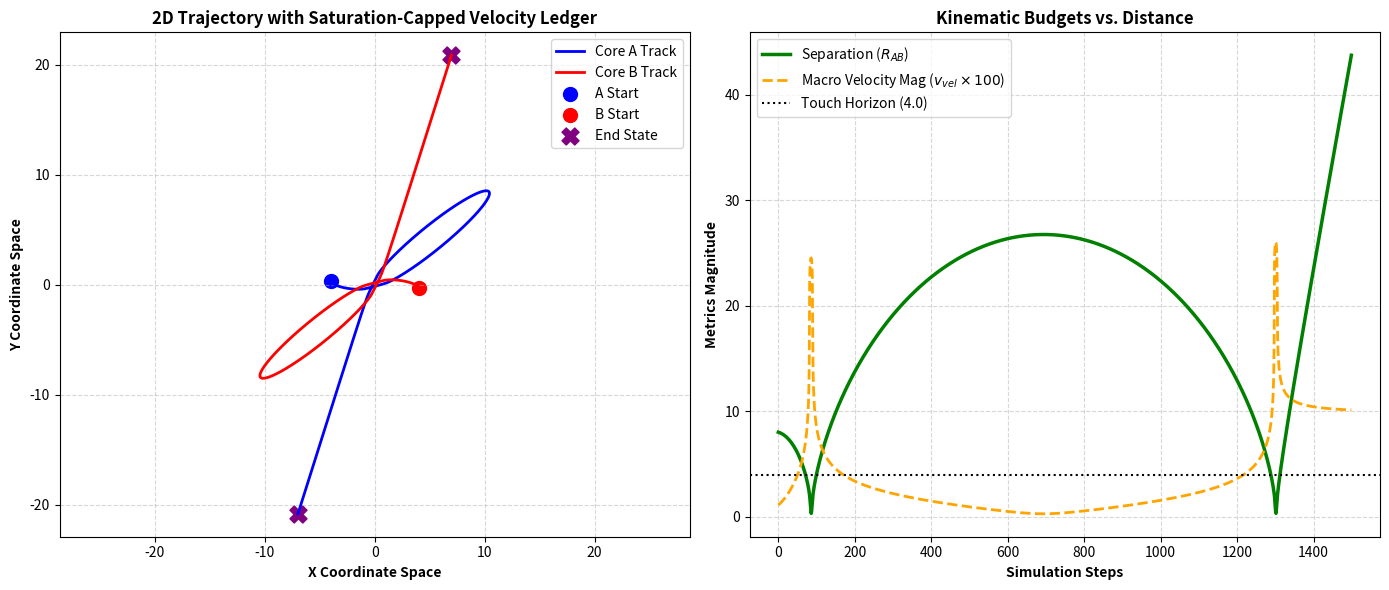

Recreate this plot in Python.
import numpy as np
import matplotlib.pyplot as plt

class SaturatedCore2D:
    def __init__(self, name, position, velocity, core_radius=2.0, c_ceiling=1.2):
        self.name = name
        self.pos = np.array(position, dtype=float)  # [x, y]
        self.vel = np.array(velocity, dtype=float)  # [vx, vy]
        self.r = core_radius
        self.c = c_ceiling                          # Maximum medium saturation speed
        
        # Internal Bedrock Primitives
        self.v_tan = 1.0
        self.v_rad = 1.0
        self._enforce_velocity_ceiling()

    def _enforce_velocity_ceiling(self):
        """
        Enforces the primary Theory of Infinite Relativity constraint.
        Total combined vector magnitude of internal loop velocities and external
        macro-translational velocity cannot exceed the saturation speed 'c'.
        """
        v_macro_sq = np.sum(self.vel**2)
        v_internal_sq = self.v_tan**2 + self.v_rad**2
        v_total = np.sqrt(v_internal_sq + v_macro_sq)
        
        if v_total > self.c:
            # Calculate the scaling modifier required to bring the system back to boundary compliance
            scale = self.c / v_total
            self.vel *= scale
            self.v_tan *= scale
            self.v_rad *= scale

    def get_boundary_unit_vector(self, partner_pos):
        vec = partner_pos - self.pos
        dist = np.linalg.norm(vec)
        if dist == 0:
            return np.array([1.0, 0.0]), 0.0
        return vec / dist, dist

def calculate_field_deficit_2d(source_pos, target_pos, K=0.08):
    R = np.linalg.norm(target_pos - source_pos)
    return K / max(0.1, R)

def run_saturation_engine(steps=1500):
    # Initialize with the standard offsets and speeds
    core_A = SaturatedCore2D("Core_A", position=[-4.0, 0.3], velocity=[0.005, -0.012])
    core_B = SaturatedCore2D("Core_B", position=[4.0, -0.3], velocity=[-0.005, 0.012])
    
    P_ambient = 1.0
    history = {"pos_A": [], "pos_B": [], "distance": [], "v_macro_mag_A": []}
    
    for step in range(steps):
        u_hat, distance = core_A.get_boundary_unit_vector(core_B.pos)
        touching_threshold = core_A.r + core_B.r  # 4.0
        
        # 1. Map Inner and Outer boundary edge coordinates
        x_in_A = core_A.pos + (u_hat * core_A.r)
        x_out_A = core_A.pos - (u_hat * core_A.r)
        x_in_B = core_B.pos - (u_hat * core_B.r)
        x_out_B = core_B.pos + (u_hat * core_B.r)
        
        # 2. Solve edge pressures via field deficits
        P_out_A = P_ambient - calculate_field_deficit_2d(core_B.pos, x_out_A)
        P_in_A = P_ambient - calculate_field_deficit_2d(core_B.pos, x_in_A)
        P_out_B = P_ambient - calculate_field_deficit_2d(core_A.pos, x_out_B)
        P_in_B = P_ambient - calculate_field_deficit_2d(core_A.pos, x_in_B)
        
        # 3. Apply emergent long-range gravity
        accel_A = (P_out_A - P_in_A) * u_hat * 0.1
        accel_B = (P_out_B - P_in_B) * (-u_hat) * 0.1
        core_A.vel += accel_A
        core_B.vel += accel_B
        
        # 4. MANDATORY STEP: Enforce the 'c' ceiling constraint on both systems
        # As macro velocity tries to ramp up under gravity, this step clamps the vector budget
        core_A._enforce_velocity_ceiling()
        core_B._enforce_velocity_ceiling()

        # 5. Translate Coordinates
        core_A.pos += core_A.vel
        core_B.pos += core_B.vel
        
        # Telemetry logging
        history["pos_A"].append(core_A.pos.copy())
        history["pos_B"].append(core_B.pos.copy())
        history["distance"].append(distance)
        history["v_macro_mag_A"].append(np.linalg.norm(core_A.vel))
        
    return history

# --- Render Performance Dashboard ---
sim_data = run_saturation_engine()
pos_A = np.array(sim_data["pos_A"])
pos_B = np.array(sim_data["pos_B"])

fig, axs = plt.subplots(1, 2, figsize=(14, 6))

# Chart 1: 2D Spatial Tracks
axs[0].plot(pos_A[:, 0], pos_A[:, 1], color='blue', linewidth=2, label='Core A Track')
axs[0].plot(pos_B[:, 0], pos_B[:, 1], color='red', linewidth=2, label='Core B Track')
axs[0].scatter(pos_A[0, 0], pos_A[0, 1], color='blue', marker='o', s=100, label='A Start')
axs[0].scatter(pos_B[0, 0], pos_B[0, 1], color='red', marker='o', s=100, label='B Start')
axs[0].scatter(pos_A[-1, 0], pos_A[-1, 1], color='purple', marker='X', s=150, label='End State')
axs[0].scatter(pos_B[-1, 0], pos_B[-1, 1], color='purple', marker='X', s=150)
axs[0].set_title("2D Trajectory with Saturation-Capped Velocity Ledger", fontsize=12, fontweight='bold')
axs[0].set_xlabel("X Coordinate Space", fontweight='bold')
axs[0].set_ylabel("Y Coordinate Space", fontweight='bold')
axs[0].grid(True, linestyle='--', alpha=0.5)
axs[0].axis('equal')
axs[0].legend()

# Chart 2: Distance and Velocity Tracking
axs[1].plot(sim_data["distance"], color='green', linewidth=2.5, label='Separation ($R_{AB}$)')
axs[1].plot(np.array(sim_data["v_macro_mag_A"]) * 100, color='orange', linestyle='--', linewidth=2, label='Macro Velocity Mag ($v_{vel} \\times 100$)')
axs[1].axhline(4.0, color='black', linestyle=':', label='Touch Horizon (4.0)')
axs[1].set_title("Kinematic Budgets vs. Distance", fontsize=12, fontweight='bold')
axs[1].set_xlabel("Simulation Steps", fontweight='bold')
axs[1].set_ylabel("Metrics Magnitude", fontweight='bold')
axs[1].grid(True, linestyle='--', alpha=0.5)
axs[1].legend()

plt.tight_layout()
plt.show()
